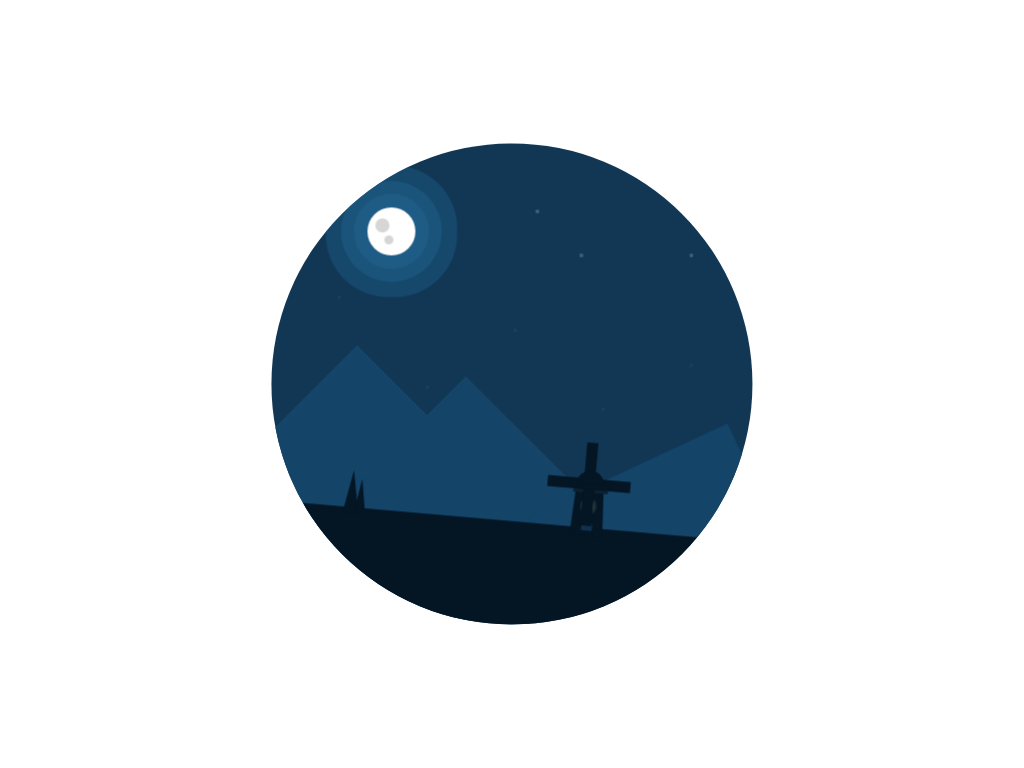

Recreate this image using only HTML and CSS.

<!-- file: index.html -->
<!DOCTYPE html>
<html lang="en">
  <head>
    <meta charset="UTF-8" />
    <meta http-equiv="X-UA-Compatible" content="IE=edge" />
    <meta name="viewport" content="width=device-width, initial-scale=1.0" />
    <title>Night Sky</title>
    <link rel="stylesheet" href="style.css" />
  </head>
  <body>
    <div class="container">
      <div class="star star-1"></div>
      <div class="star star-2"></div>
      <div class="star star-3"></div>
      <div class="moon"></div>
      <div class="shooting-star"></div>
      <div class="mountains"></div>
      <div class="land">
        <div class="windmill">
          <div class="light"></div>
          <div class="blades"></div>
        </div>
        <div class="tree"></div>
      </div>
    </div>
  </body>
</html>


/* file: style.css */
:root {
  --bkg-color: #113755;
  --mountains: #144569;
  --land: #041524;
  --windmill: #041524;
  --windmill1: #0b2231;
  --moon: #ffffff;
  --crator: #9e9f9d6d;
  --light: #fcfc54;
  --star: #ffffff;
}
body {
  padding: 0;
  margin: 0;
}

.container {
  background-color: var(--bkg-color);
  height: 21.87em;
  width: 21.87em;
  position: absolute;
  top: 50%;
  left: 50%;
  transform: translate(-50%, -50%);
  border-radius: 50%;
  overflow: hidden;
}
.mountains {
  height: 12.5em;
  width: 7.5em;
  background-color: var(--mountains);
  position: absolute;
  left: 1.9em;
  bottom: -0.62em;
  transform: rotate(-45deg);
}
.mountains::before {
  content: '';
  position: absolute;
  background-color: var(--mountains);
  height: 10em;
  width: 6em;
  left: 4em;
  bottom: -2em;
}
.mountains::after {
  content: '';
  position: absolute;
  background-color: var(--mountains);
  height: 7em;
  width: 10em;
  left: 6em;
  bottom: -7em;
  transform: rotate(20deg);
}
.land {
  height: 5em;
  width: 21.87em;
  background-color: var(--land);
  position: absolute;
  bottom: -0.3em;
  transform: rotate(5deg);
}
.moon {
  height: 2.2em;
  width: 2.2em;
  background-color: var(--moon);
  position: absolute;
  left: 6rem;
  top: 4rem;
  border-radius: 50%;
  box-shadow: 0 0 0 0.62em rgba(32, 98, 140, 0.6),
    0 0 0 1.2em rgba(32, 98, 140, 0.5), 0 0 0 1.9em rgba(32, 98, 140, 0.4);
}
.moon::before {
  content: '';
  position: absolute;
  background-color: var(--crator);
  height: 0.62em;
  width: 0.62em;
  border-radius: 50%;
  top: 0.5em;
  left: 0.37em;
}
.moon::after {
  content: '';
  position: absolute;
  background-color: var(--crator);
  height: 0.43em;
  width: 0.43em;
  border-radius: 50%;
  top: 1.25em;
  left: 0.75em;
}
.windmill {
  height: 0;
  width: 1.25em;
  border-bottom: 2.37em solid var(--land);
  border-right: 0.15em solid transparent;
  border-left: 0.15em solid transparent;
  position: absolute;
  top: -2em;
  right: 7em;
}
.windmill::after {
  content: '';
  position: absolute;
  background-color: var(--land);
  width: 1.25em;
  height: 0.6em;
  bottom: 0;
  border-radius: 1.25em 1.25em 0 0;
}
.windmill::before {
  content: '';
  position: absolute;
  width: 1.5em;
  height: 0;
  border-bottom: 0.37em solid var(--windmill1);
  border-left: 0.06em solid transparent;
  border-right: 0.06em solid transparent;
  right: -0.2em;
  top: 0.06em;
}
.light {
  width: 0.25em;
  height: 0.25em;
  background-color: var(--light);
  position: absolute;
  top: 0.9em;
  left: 0.5em;
  border-radius: 50%;
  box-shadow: 0 0 0.06em 0.12em rgba(141, 175, 118, 0.3),
    0 0 0.06em 0.25em rgba(141, 175, 118, 0.2);
}
.light::before {
  content: '';
  position: absolute;
  background-color: #0f304f;
  height: 0.5em;
  width: 0.5em;
  bottom: -1em;
  left: -0.12em;
  border-radius: 0.25em 0.25em 0 0;
}
.blades {
  height: 3.75em;
  width: 3.75em;
  /* background-color: orange; */
  position: absolute;
  bottom: -1.9em;
  left: -1.275em;
  animation: spin 5s infinite linear;
}
@keyframes spin {
  100% {
    transform: rotate(360deg);
  }
}
.blades::before {
  content: '';
  position: absolute;
  height: 100%;
  width: 0.5em;
  left: 1.62em;
  background-color: var(--land);
}
.blades::after {
  content: '';
  position: absolute;
  height: 100%;
  width: 0.5em;
  left: 1.62em;
  background-color: var(--land);
  transform: rotate(90deg);
}
.star,
.star::before,
.star::after {
  height: 0.18em;
  width: 0.18em;
  background-color: var(--star);
  position: absolute;
  border-radius: 50%;
  opacity: 0.2;
  animation: twinkle 2s infinite;
}
@keyframes twinkle {
  50% {
    opacity: 0.6;
  }
}
.star-1 {
  top: 5em;
  left: 19em;
}
.star-1::before {
  content: '';
  top: 1.9em;
  left: -16em;
  animation-delay: 0.3s;
}
.star-1::after {
  content: '';
  top: 3.4em;
  left: -8em;
  animation-delay: 0.1s;
}
.star-2 {
  top: 3em;
  left: 12em;
  animation-delay: 0.2s;
}
.star-2::before {
  content: '';
  top: 7em;
  left: 7em;
  animation-delay: 0.5s;
}
.star-2::after {
  content: '';
  top: 8em;
  left: -5em;
  animation-delay: 0.4s;
}
.star-3 {
  top: 5em;
  left: 14em;
  animation-delay: 0.6s;
}
.star-3::before {
  content: '';
  top: 7em;
  left: 1em;
  animation-delay: 0.5s;
}
.shooting-star {
  height: 0.18em;
  width: 2.5em;
  background-color: var(--star);
  position: absolute;
  transform: rotate(-35deg);
  right: -0.62em;
  opacity: 0.2;
  /* right: 5em; */
  animation: shooting 5s infinite;
}
@keyframes shooting {
  10% {
    transform: rotate(-35deg) translate(-30em, 0);
  }
  100% {
    transform: rotate(-35deg) translate(-30em, 0);
  }
}
.tree {
  height: 0;
  width: 0;
  border-bottom: 2em solid var(--land);
  border-left: 0.37em solid transparent;
  border-right: 0.37em solid transparent;
  position: absolute;
  top: -1.7em;
  left: 3em;
}
.tree::before {
  content: '';
  position: absolute;
  height: 0;
  width: 0;
  border-bottom: 1.4em solid var(--land);
  border-left: 0.23em solid transparent;
  border-right: 0.23em solid transparent;
  top: 0.4em;
  left: 0.2em;
}

@media screen and (min-width: 500px) {
  .container {
    font-size: 22px;
  }
}
